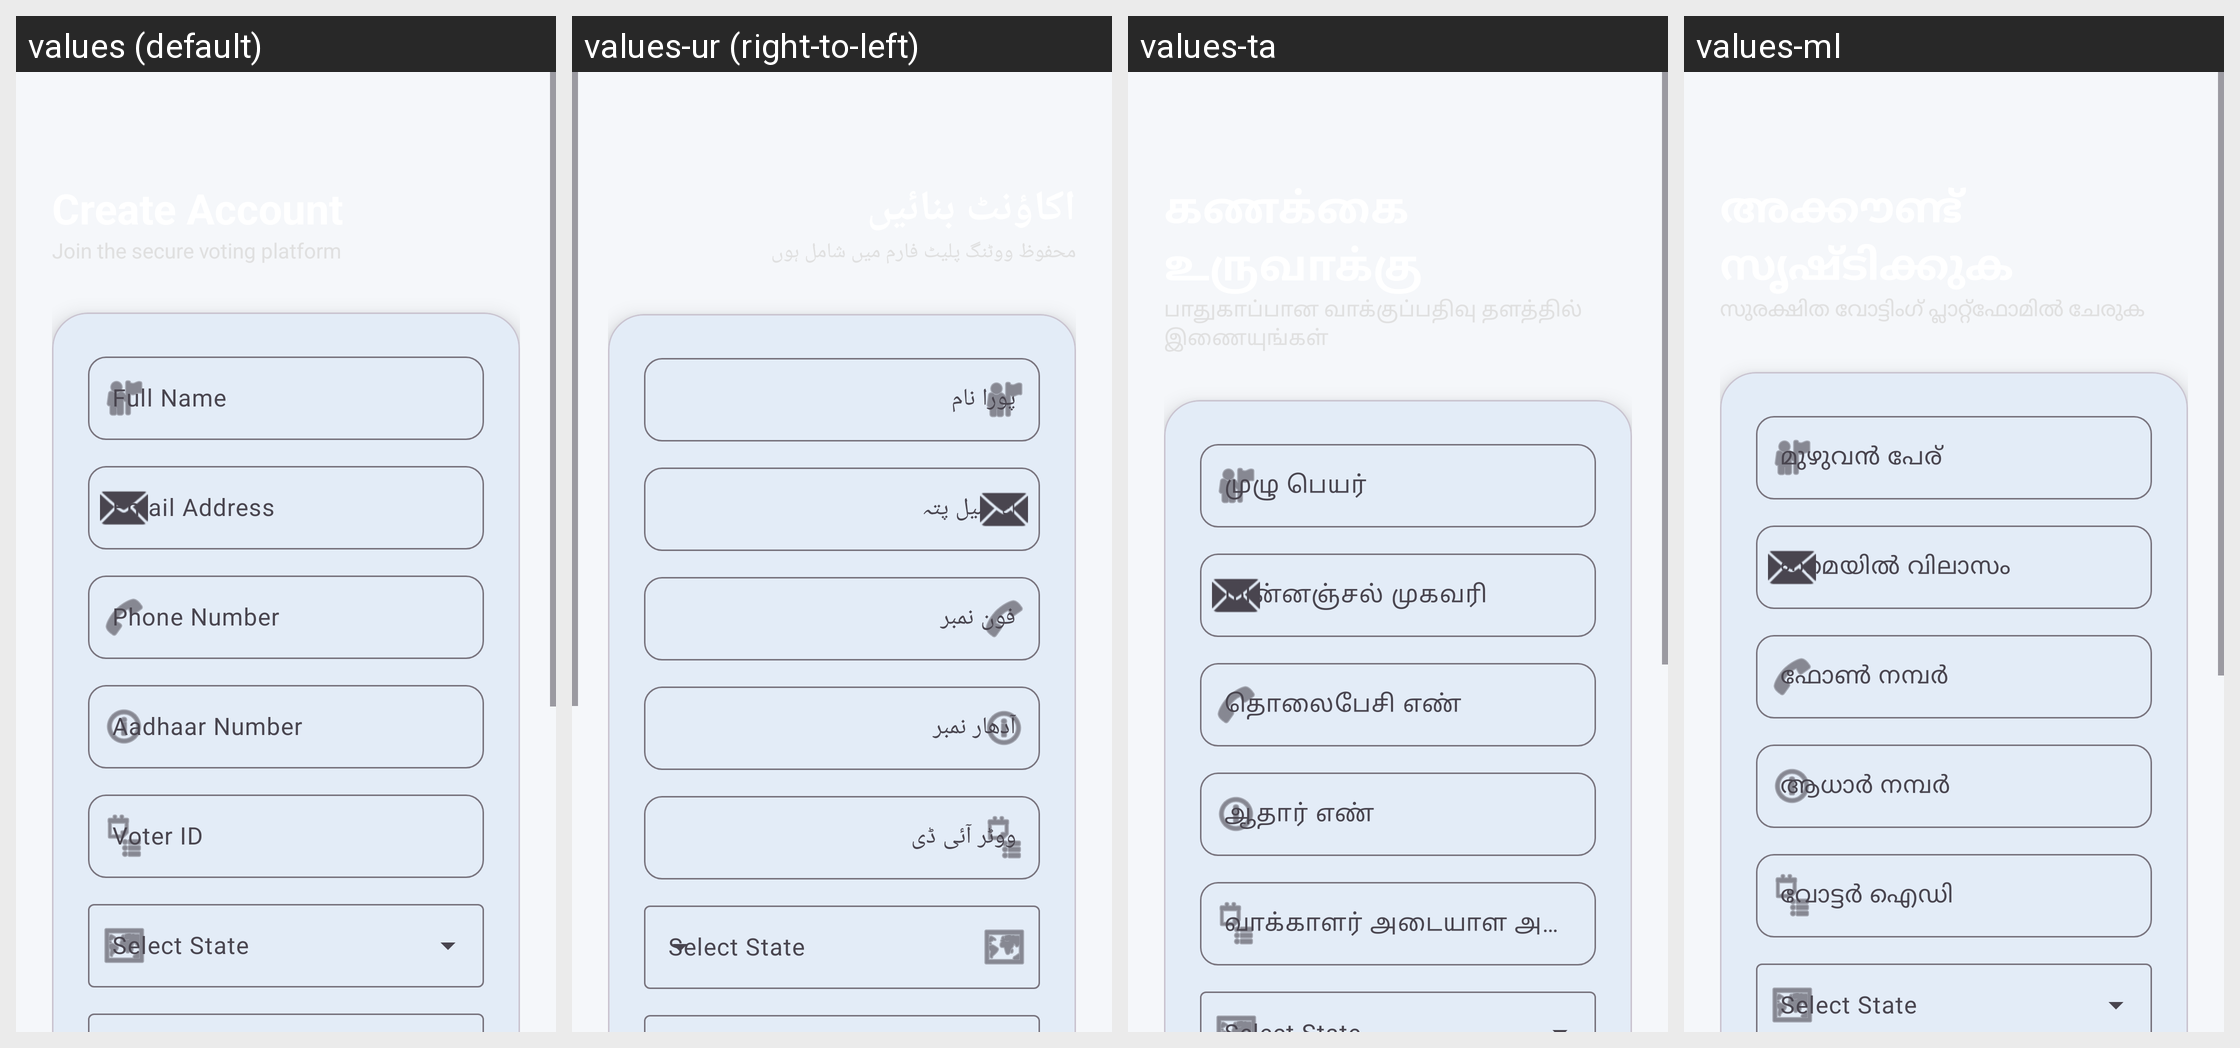

This grid shows one Android layout under several languages. Give, for every string resource on the screen, its name, the default text and each shown locale's text.
Android screen res/layout/activity_register.xml rendered under 4 locales, left to right: values (default), values-ur (right-to-left), values-ta, values-ml. Device: Nexus 5 (rendered at 1080×1920; each locale shown at half size, 540×960, under a caption strip naming it); theme Theme.DVoteSystem.
Other locales in the repository, not shown: values-as, values-bn, values-brx, values-doi, values-gu, values-hi, values-kn, values-kok, values-ks, values-mai, values-mni, values-mr, values-ne, values-or, values-pa, values-sa, values-sat, values-sd, values-te.
Strings drawn on this screen, with the default value and each locale's value (text and hints the layout hard-codes, and strings that could not be matched under every locale, appear in the picture but are not listed):

full_name_hint
  values: Full Name
  values-ur: پورا نام
  values-ta: முழு பெயர்
  values-ml: മുഴുവൻ പേര്

email_hint
  values: Email Address
  values-ur: ای میل پتہ
  values-ta: மின்னஞ்சல் முகவரி
  values-ml: ഇമെയിൽ വിലാസം

phone_hint
  values: Phone Number
  values-ur: فون نمبر
  values-ta: தொலைபேசி எண்
  values-ml: ഫോൺ നമ്പർ

aadhaar_hint
  values: Aadhaar Number
  values-ur: آدھار نمبر
  values-ta: ஆதார் எண்
  values-ml: ആധാർ നമ്പർ

voter_id_hint
  values: Voter ID
  values-ur: ووٹر آئی ڈی
  values-ta: வாக்காளர் அடையாள அட்டை
  values-ml: വോട്ടർ ഐഡി
